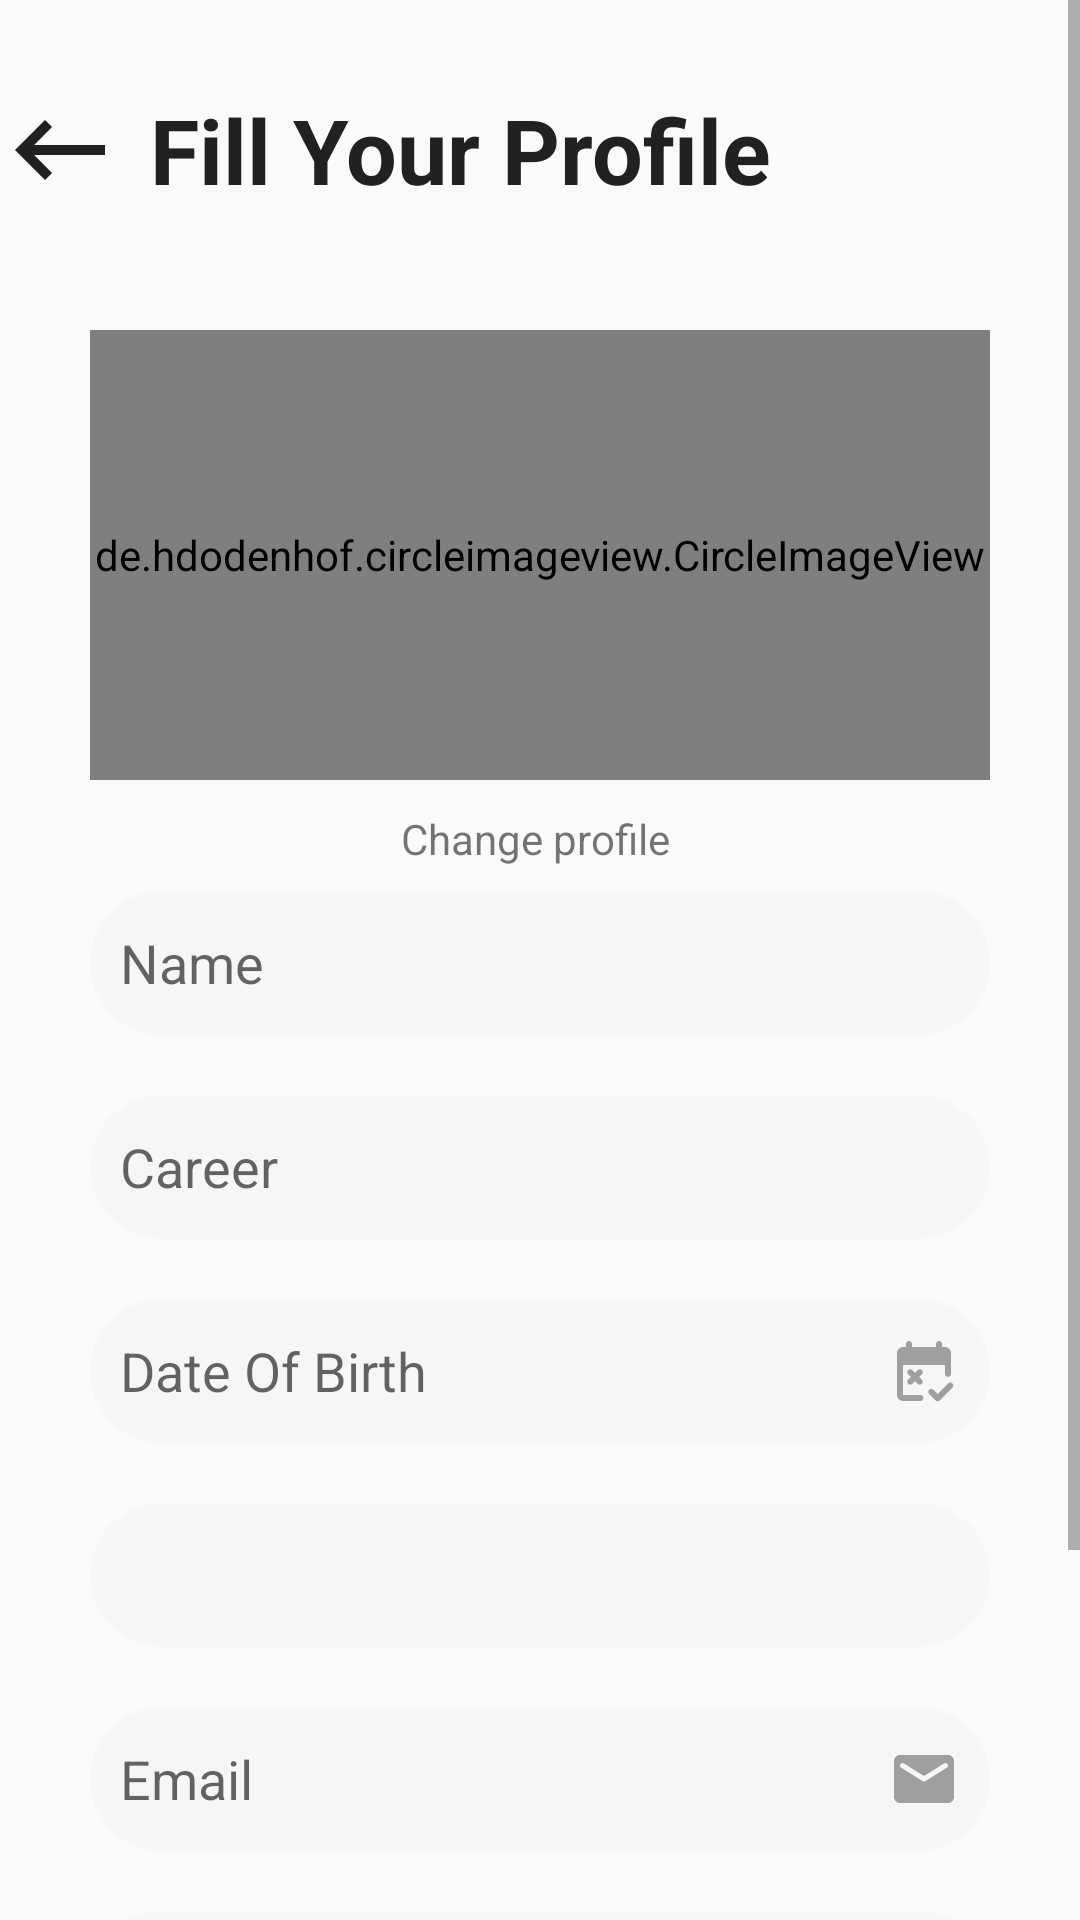

Produce the Android XML layout that renders to this screen, including the resource entries it uses.
<!-- AndroidManifest.xml: application theme Theme.AppCompat.Light.NoActionBar -->
<!-- res/layout/activity_fill_profile.xml -->
<?xml version="1.0" encoding="utf-8"?>
<androidx.constraintlayout.widget.ConstraintLayout
    xmlns:app="http://schemas.android.com/apk/res-auto"
    xmlns:tools="http://schemas.android.com/tools"
    xmlns:android="http://schemas.android.com/apk/res/android"
    android:layout_width="match_parent"
    android:layout_height="match_parent"
    android:orientation="vertical">


    <ScrollView
        android:layout_width="match_parent"
        android:layout_height="match_parent"
        app:layout_constraintBottom_toBottomOf="parent"
        app:layout_constraintEnd_toEndOf="parent"
        app:layout_constraintStart_toStartOf="parent"
        app:layout_constraintTop_toTopOf="parent">

        <LinearLayout
            android:layout_width="match_parent"
            android:layout_height="wrap_content"
            android:layout_weight="1"
            android:orientation="vertical">

            <LinearLayout
                android:layout_width="match_parent"
                android:layout_height="70dp">

                <ImageView
                    android:id="@+id/imageViewBack"
                    android:layout_width="40dp"
                    android:layout_height="match_parent"
                    android:scaleType="fitEnd"
                    app:srcCompat="@drawable/ic_baseline_keyboard_backspace_24" />

                <TextView
                    android:layout_width="wrap_content"
                    android:layout_height="match_parent"
                    android:layout_marginLeft="10dp"
                    android:gravity="center|bottom"
                    android:text="Fill Your Profile"
                    android:textColor="@color/light_black"
                    android:textSize="30dp"
                    android:textStyle="bold" />
            </LinearLayout>

            <LinearLayout
                android:layout_width="match_parent"
                android:layout_height="wrap_content"
                android:layout_marginLeft="30dp"
                android:layout_marginTop="40dp"
                android:layout_marginRight="30dp"
                android:orientation="vertical">

                <de.hdodenhof.circleimageview.CircleImageView
                    android:layout_width="match_parent"
                    android:layout_height="150dp"
                    android:layout_marginBottom="10dp"
                    android:scaleType="centerCrop"
                    android:src="@drawable/profile2"
                    app:civ_border_color="@color/violet"
                    app:civ_border_width="2dp"></de.hdodenhof.circleimageview.CircleImageView>

                <LinearLayout
                    android:id="@+id/LinearLayoutEditPic"
                    android:layout_width="wrap_content"
                    android:layout_height="wrap_content"
                    android:layout_centerHorizontal="true"
                    android:layout_gravity="center|center"
                    android:layout_marginBottom="8dp"
                    android:orientation="horizontal">

                    <TextView
                        android:id="@+id/textViewEditProfile"
                        android:layout_width="wrap_content"
                        android:layout_height="match_parent"
                        android:gravity="right|center"
                        android:text="Change profile "></TextView>

                    <ImageView
                        android:id="@+id/imageViewEditProfile"
                        android:layout_width="wrap_content"
                        android:layout_height="match_parent"
                        android:gravity="left|center"
                        app:srcCompat="@drawable/ic_round_edit_24" />
                </LinearLayout>

                <EditText
                    android:id="@+id/editTextTextName"
                    android:layout_width="match_parent"
                    android:layout_height="match_parent"
                    android:layout_marginBottom="20dp"
                    android:background="@drawable/edit_button"
                    android:ems="10"
                    android:hint="Name"
                    android:inputType="textPersonName"
                    android:minHeight="48dp"
                    android:padding="10dp" />

                <EditText
                    android:id="@+id/editTextTextNickName"
                    android:layout_width="match_parent"
                    android:layout_height="match_parent"
                    android:layout_marginBottom="20dp"
                    android:background="@drawable/edit_button"
                    android:ems="10"
                    android:hint="Career"
                    android:inputType="textPersonName"
                    android:minHeight="48dp"
                    android:padding="10dp" />

                <EditText
                    android:id="@+id/editTextDateOfBirth"
                    android:layout_width="match_parent"
                    android:layout_height="match_parent"
                    android:layout_marginBottom="20dp"
                    android:layout_weight="1"
                    android:background="@drawable/edit_button"
                    android:drawableRight="@drawable/ic_round_free_cancellation_24"
                    android:editable="false"
                    android:ems="10"
                    android:hint="Date Of Birth"
                    android:inputType="none"
                    android:minHeight="48dp"
                    android:padding="10dp" />

                <Spinner
                    android:id="@+id/spinnerGender"
                    android:layout_width="match_parent"
                    android:layout_height="wrap_content"
                    android:layout_marginBottom="20dp"
                    android:background="@drawable/edit_button"
                    android:contentDescription="@string/app_name"
                    android:drawableRight="@drawable/ic_round_arrow_drop_down_24"
                    android:minHeight="48dp"
                    android:spinnerMode="dropdown" />

                <EditText
                    android:id="@+id/editTextEmail"
                    android:layout_width="match_parent"
                    android:layout_height="match_parent"
                    android:layout_marginBottom="20dp"
                    android:background="@drawable/edit_button"
                    android:drawableRight="@drawable/ic_round_email_24"
                    android:ems="10"
                    android:hint="Email"
                    android:inputType="textPersonName"
                    android:minHeight="48dp"
                    android:padding="10dp" />

                <EditText
                    android:id="@+id/editTextPhone"
                    android:layout_width="match_parent"
                    android:layout_height="match_parent"
                    android:layout_marginBottom="20dp"
                    android:background="@drawable/edit_button"
                    android:ems="10"
                    android:hint="Phone Number"
                    android:inputType="number"
                    android:minHeight="48dp"
                    android:padding="10dp" />
            </LinearLayout>

            <androidx.recyclerview.widget.RecyclerView
                android:id="@+id/rcHobby"
                android:layout_width="match_parent"
                android:layout_height="wrap_content"
                android:layout_marginLeft="10dp"
                android:layout_marginRight="10dp"
                android:layout_gravity="center"
                android:layout_marginBottom="20dp">

            </androidx.recyclerview.widget.RecyclerView>
            <LinearLayout
                android:layout_width="match_parent"
                android:layout_height="match_parent"
                android:layout_marginBottom="20dp"
                android:layout_weight="1"
                android:gravity="center|center">

                <Button
                    android:id="@+id/continueButton"
                    android:layout_width="match_parent"
                    android:layout_height="wrap_content"
                    android:layout_marginLeft="10dp"
                    android:layout_marginRight="10dp"
                    android:background="@drawable/violet_round_fill"
                    android:text="Continue"
                    android:textColor="@color/white"
                    tools:ignore="TouchTargetSizeCheck" />
            </LinearLayout>


        </LinearLayout>
    </ScrollView>


</androidx.constraintlayout.widget.ConstraintLayout>
<!-- resources referenced by this layout -->
<resources>
  <color name="light_black">#212121</color>
  <color name="violet">#7817C3</color>
  <color name="white">#FFFFFFFF</color>
  <!-- drawable edit_button (drawable) -->
  <?xml version="1.0" encoding="utf-8"?>
  <shape
      android:shape="rectangle"
      xmlns:android="http://schemas.android.com/apk/res/android">
      <solid android:color="@color/edit_text"></solid>
      <corners android:radius="40dp"></corners>
  </shape>
  <!-- drawable ic_baseline_keyboard_backspace_24 (drawable) -->
  <vector android:autoMirrored="true" android:height="24dp"
      android:tint="#212121" android:viewportHeight="24"
      android:viewportWidth="24" android:width="24dp" xmlns:android="http://schemas.android.com/apk/res/android">
      <path android:fillColor="@android:color/white" android:pathData="M21,11H6.83l3.58,-3.59L9,6l-6,6 6,6 1.41,-1.41L6.83,13H21z"/>
  </vector>
  <!-- drawable ic_round_arrow_drop_down_24 (drawable) -->
  <vector android:height="24dp" android:tint="#9F9F9F"
      android:viewportHeight="24" android:viewportWidth="24"
      android:width="24dp" xmlns:android="http://schemas.android.com/apk/res/android">
      <path android:fillColor="@android:color/white" android:pathData="M8.71,11.71l2.59,2.59c0.39,0.39 1.02,0.39 1.41,0l2.59,-2.59c0.63,-0.63 0.18,-1.71 -0.71,-1.71H9.41c-0.89,0 -1.33,1.08 -0.7,1.71z"/>
  </vector>
  <!-- drawable ic_round_email_24 (drawable) -->
  <vector android:height="24dp" android:tint="#9F9F9F"
      android:viewportHeight="24" android:viewportWidth="24"
      android:width="24dp" xmlns:android="http://schemas.android.com/apk/res/android">
      <path android:fillColor="@android:color/white" android:pathData="M20,4L4,4c-1.1,0 -1.99,0.9 -1.99,2L2,18c0,1.1 0.9,2 2,2h16c1.1,0 2,-0.9 2,-2L22,6c0,-1.1 -0.9,-2 -2,-2zM19.6,8.25l-7.07,4.42c-0.32,0.2 -0.74,0.2 -1.06,0L4.4,8.25c-0.25,-0.16 -0.4,-0.43 -0.4,-0.72 0,-0.67 0.73,-1.07 1.3,-0.72L12,11l6.7,-4.19c0.57,-0.35 1.3,0.05 1.3,0.72 0,0.29 -0.15,0.56 -0.4,0.72z"/>
  </vector>
  <!-- drawable ic_round_free_cancellation_24 (drawable) -->
  <vector android:height="24dp" android:tint="#9F9F9F"
      android:viewportHeight="24" android:viewportWidth="24"
      android:width="24dp" xmlns:android="http://schemas.android.com/apk/res/android">
      <path android:fillColor="@android:color/white" android:pathData="M10.79,20H5V10h14v2.96c0,0.89 1.08,1.34 1.71,0.71l0,0c0.19,-0.19 0.29,-0.44 0.29,-0.71V6c0,-1.1 -0.9,-2 -2,-2h-1V3c0,-0.55 -0.45,-1 -1,-1h0c-0.55,0 -1,0.45 -1,1v1H8V3c0,-0.55 -0.45,-1 -1,-1h0C6.45,2 6,2.45 6,3v1H5C3.89,4 3.01,4.9 3.01,6L3,20c0,1.1 0.89,2 2,2h5.79c0.89,0 1.34,-1.08 0.71,-1.71l0,0C11.31,20.11 11.06,20 10.79,20zM13.71,18.26c0.39,-0.39 1.02,-0.39 1.41,0l1.41,1.41l3.54,-3.54c0.39,-0.39 1.02,-0.39 1.41,0c0.39,0.39 0.39,1.02 0,1.41l-4.24,4.24c-0.39,0.39 -1.02,0.39 -1.41,0l-2.12,-2.12C13.32,19.28 13.32,18.65 13.71,18.26zM11.29,16.29c-0.39,0.39 -1.02,0.39 -1.41,0L9,15.41l-0.88,0.88c-0.39,0.39 -1.02,0.39 -1.41,0s-0.39,-1.02 0,-1.41L7.59,14l-0.88,-0.88c-0.39,-0.39 -0.39,-1.02 0,-1.41s1.02,-0.39 1.41,0L9,12.59l0.88,-0.88c0.39,-0.39 1.02,-0.39 1.41,0s0.39,1.02 0,1.41L10.41,14l0.88,0.88C11.68,15.27 11.68,15.9 11.29,16.29z"/>
  </vector>
  <!-- drawable violet_round_fill (drawable) -->
  <?xml version="1.0" encoding="utf-8"?>
  <shape
      android:shape="rectangle"
      xmlns:android="http://schemas.android.com/apk/res/android">
      <solid android:color="@color/violet"></solid>
      <corners android:radius="15dp"/>
  </shape>
  <string name="app_name">DattingApp</string>
  <color name="edit_text">#F6F6F6</color>
</resources>
